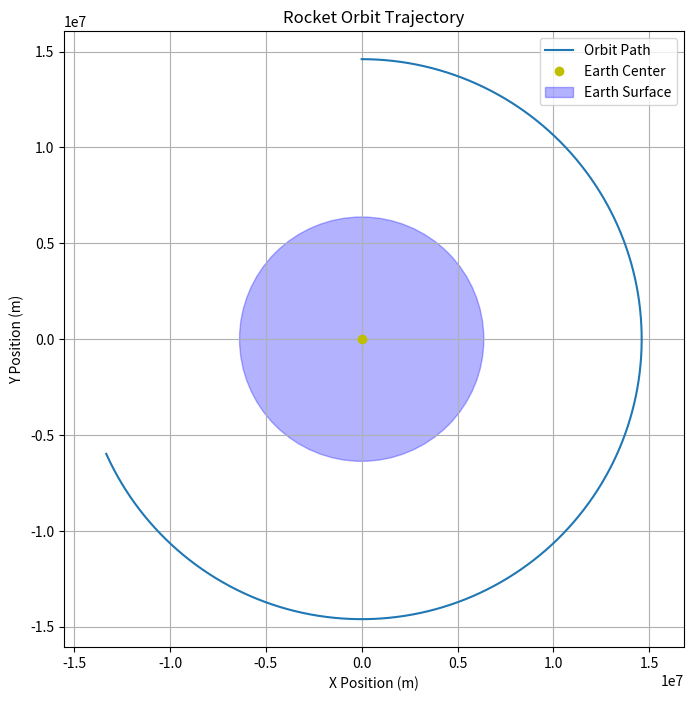

Recreate this plot in Python.
import numpy as np
import matplotlib.pyplot as plt

# Parameters
m_stage1_full = 430000.0 # Mass of Stage 1 with full fuel
m_stage1_empty = 25000.0 # Mass of Stage 1 w/o fuel
m_stage2_full = 111000.0 # Mass of Stage 2 with full fuel
m_stage2_empty = 4000.0 # Mass of Stage 2 w/o fuel

stage1_burn_time = 150.0 # seconds
stage2_burn_time = 360.0 # seconds

ve1 = 2800 # exhaust velocity of Stage 1
ve2 = 3400 # exhaust velocity of Stage 2

initial_mass = m_stage1_full + m_stage2_full # Total initial mass of rocket
after_stage1_mass = m_stage1_empty + m_stage2_full # Mass w/ empty stage 1

thrust_1 = ve1 * (initial_mass - m_stage1_empty) / stage1_burn_time # Thrust produced by stage 1
thrust_2 = ve2 * (m_stage2_full - m_stage2_empty) / stage2_burn_time # Thrust produced by stage 2

# Constants
g = 9.81 # gravity [m/s^2]
G = 6.67 * (10 ** (-11)) # Gravitational Constant
#Cd = 0.3 # drag coefficient (will change, this is a guess)
# rho = 1.225 # air density [kg/m^3]
A = 10.2 # cross-sectional area of the rocket [m^2]
ve = 50000 # exhaust velocity [m/s]
M_earth = 5.97 * 10 ** 24 # [kg] - mass of earth
R_earth = 6371000 # meters - radius of earth

# Earth Atmospheric Model (NASA)
def atmospheric_model(h): # defines function of NASA's armospheric model
    if h > 25000: # Upper Stratosphere
        T = -131.21 + 0.00299 * h # Temperature in Celsius
        P = 2.488 * ((T + 273.15)/216.6)**(-11.388) # Pressure in kPa
    elif 11000 <= h <= 25000: # Lower Stratosphere
        T = -56.46 # Temperature in Celsius
        P = 22.65 * np.exp(1.73 - 0.000157 * h) # Pressure in kPa
    else: # Troposphere
        T = 15.04 - 0.00649 * h # Tempeature in Celsius
        P = 101.29 * ((T + 273.15)/288.08)**(5.256) # Pressure in kPa
    return T, P # Return temp. and pressure

def air_density(altitude): # defines function of air density using ideal gas law
    T_C, P_kPa = atmospheric_model(altitude) # Call temp (in celsius) and pressure (in kPa) from armospheric function
    T_K = T_C + 273.15 # convert to kelvin
    P_Pa = P_kPa * 1000 # convert to pascals
    R_specific = 287.05 # specific gas constant for air approx.
    return P_Pa / (R_specific * T_K) # return rho based on gas law

def speed_of_sound(T): # defines function of the speed of sound based on the temperature of medium
    gamma = 1.4 # ratio of specific heats between medium for air
    R_specific = 287.05 # specifc gas constant for air
    return (gamma * R_specific * T) ** 0.5 # return the speed of sound depending on temp.

def drag_coefficient(mach): # defines function of drag coefficient using table found
    if mach < 0.5: # low subsonic
        return 0.2
    elif 0.5 <= mach < 0.8: # moderate subsonic
        return 0.3
    elif 0.8 <= mach < 1.2: # transonic
        return 0.6
    elif 1.2 <= mach < 2: # low supersonic
        return 0.4
    elif 2 <= mach < 5: # supersonic
        return 0.35
    elif 5 <= mach < 10: # high supersonic
        return 0.3
    else: # hypersonic
        return 0.25
    
def F_drag(v, h): # defins function of drag force against rocket based on velocity and altitude
    T_C, P_kPa = atmospheric_model(h) # defines h as altitude call-back and temp and pressure, temp is used for drag but pressure is not needed
    T_K = T_C + 273.15 # convert to kelvin
    v_sound = speed_of_sound(T_K) # speed of sound based on temp.
    mach = abs(v) / v_sound # mach number
    Cd = drag_coefficient(mach) # coeficcient of drag based on the speed of the rocket call-back to function
    rho = air_density(h) # call-back to function using h as altitude to find air density
    return 0.5 * rho * A * Cd * v**2 * np.sign(v) # returns drag forc calculation

# Time setup
dt = 0.1 # small change in time [s]
t_max = 50000.0 # total simulation time [s]
steps = int(t_max / dt) # number of simulations/calculations ran

# Initialize arrays
t = np.zeros(steps) # initialize all time arrays to zeros for number of steps ran
altitude = np.zeros(steps) # initialize all altitude arrays to zeros for number of steps ran
velocity = np.zeros(steps) # initialize all velocity arrays to zeros for number of steps ran
mass = np.full(steps, initial_mass) # initialize all mass arrays to the initial mass for the number of steps ran
F_thrust_arr = np.zeros(steps) # initialize all thrust arrays to zeros for number of steps ran
x_positions = [] # initialize horizontal positioning as an empty list to collect x-coords
y_positions = [] # initialize vertical positioning as an empty list to collect y-coords

# parachute_deployment = False # parachute is not deployed

def F_gravity(m, h): # function defins the force of gravity based on mass and altitude
        return G * M_earth * m / (R_earth + h) ** 2 # returns force towards Earth

# Simulation
stage1_ignited = False # stage 1 has not been ignited
stage2_ignited = False # stage 2 has not been ignited
stage1_seperated = False # stage 1 has not seperated yet
orbit_sim_ran = False # orbit simulation has not been ran
apogee_detected = False # apogee has not been reached/detected

for i in range(1, steps): # for loop starts at 1 so time change doesn't go negative and goes until number of steps
    # use velocity[i-1] to calculate forces and acceleration
    # update velocity[i] based on previous velocity and acceleration

    t[i] = t[i-1] + dt # time at i is equal to time at i-1 plus the change in time (dt)

    if t[i] <= stage1_burn_time: # Stage 1 burn if time is less than or equal to its burn time (150 s)
        if not stage1_ignited: # if stage 1 has not been ignited yet
            stage1_ignited = True # stage 1 has begun ignition
        stage = 1 # indexing easier
        mass[i] = initial_mass - (m_stage1_full - m_stage1_empty) * (t[i] / stage1_burn_time) # mass at i is equal to the initial mass minus mass lost over time frame for initial burn of stage 1 only
        F_thrust = thrust_1 # force of thrust is equal to the thrust produced by stage 1 for this time frame
        F_thrust_arr[i] = F_thrust # force array at i is equal to thrust at i
    elif stage1_burn_time < t[i] <= stage1_burn_time + stage2_burn_time: # Stage 2 burn if time is greater than stage 1 time and less than their total combined time
        if not stage2_ignited: # if stage 2 has not been ignited yet
            stage2_ignited = True # stage 2 has begun ignition
        if not stage1_seperated: # if stage 1 has not begun seperation yet
            print(f"Stage 1 seperated at t = {t[i]} s and altitude = {altitude[i-1]} meters") # prints when stafe 1 seperates
            stage1_seperated = True # stage 1 has begun seperation
            mass[i] -= m_stage1_empty # Drops empty first stage
            velocity[i] += 50 # Recoil velocity kick estimate
        stage = 2 # index easier
        stage2_start_time = t[i] - stage1_burn_time # stage 2 elapsed time is equal to total time minus stage 1 time
        mass[i] = m_stage2_full - (m_stage2_full - m_stage2_empty) * (stage2_start_time / stage2_burn_time) # mass at time i is equal to the initial mass of stage 2 full minus mass lost over time fram for stage 2
        F_thrust = thrust_2 # force of thrust is equal to the thrust produced by stage 2 for this time frame
        F_thrust_arr[i] = F_thrust # force array at i is equal to thrust at i
    else: # No burn/after both are done burning
        stage = 0 # momentum with no thrust
        mass[i] = m_stage2_empty # mass is left to be only of empty stage 2
        F_thrust = 0 # no additional thrust
        F_thrust_arr[i] = F_thrust # force array at i is equal to 0

    # Forces
    F_d = F_drag(velocity[i-1], altitude[i-1]) # force of drag call-back to approx. velocity and altitude and drag at time i using i-1 
    F_g = F_gravity(mass[i], altitude[i]) # force of gravity call-back using mass and altitude at time i
    F_net = F_thrust - F_g - F_d # net total force is thrust minus drag minus gravity
    a = F_net / mass[i] # acceleration of rocket is net force / mass at time i
    velocity[i] = velocity[i-1] + a * dt # velocity at time i is equal to previous velocity plus acceleration by change in time (dt)
    altitude[i] = altitude[i-1] + velocity[i] * dt # altitude at time i is equal to previous altitude plus current velocity by change in time (dt)

    #if i % 200 == 0:
        #print(f"Step {i}: altitude = {altitude[i]:.1f} m, velocity = {velocity[i]:.1f} m/s")

# Apogee Detection
    if velocity[i-1] > 0 and velocity[i] <= 0: # if the previous velocity is postive and current velocity is zero or negative it is concave down meaning there is apogee
        apogee_index = i # index apogee at step i
        apogee_time = t[i] # time at apogee is equal to time at i
        apogee_altitude = altitude[i] # altitude at apogee is equal to altitude at i
        apogee_detected = True # apogee has been detected
        print(f"Apogee at altitude = {apogee_altitude} and time = {apogee_time}") # prints time and altitude where apogee occurs

# print(f"Debug: Apogee detected? {apogee_detected}, Orbit sim already ran? {orbit_sim_ran}") # debug statement to find apogee
# Orbit/Tangental Velocity
if apogee_detected and not orbit_sim_ran: # if apogee has been detected and the orbit sim has not been ran
    orbit_sim_ran = True # then orbit sim has begun
    r_min = np.inf  # start with a very large number for distance
    r_max = 0       # start with a very small number
    position = np.array([0.0 , R_earth + apogee_altitude]) # (horizontal, vertical) vector, ignoring z-comp. for position
    v_orbit = np.sqrt((G * M_earth) / (R_earth + apogee_altitude)) # Combination between F_gravity = F_centripetal
    v_centripetal = np.array([v_orbit, 0.0]) # set orbit velocity array to x- v_orbit and y to 0

    t_total = 12000 # time for sim of orbit
    num_steps = int(t_total / dt) # step number for orbit

    for step in range(num_steps): # for step in range of the number of steps for orbit
        r = np.linalg.norm(position) # finds radius from core of earth using euclidian magnitudes
        a_centripetal = (-G * M_earth / r**3 )* position # centripetal acceleration is found using gravitational force and centripetal force
        v_centripetal += a_centripetal * dt # centripetal velocity found using acceleration times change in time (added continuously)
        position += v_centripetal * dt # position in x-coord. found using change in velocity by change in time (added continously)
        orbit_altitude = r - R_earth # height from surface of Earth 
        speed = np.linalg.norm(v_centripetal) # scalar magnitude of vector

        x_positions.append(position[0]) # grab x_positions found and put them into x array
        y_positions.append(position[1]) # grab y-positions found and put them into y array

        # Energy
        U = -G * M_earth * m_stage2_empty / r # potential energy due to gravity of empty stage 2
        K = 0.5 * m_stage2_empty * (speed ** 2) # kinetic energy due to magnitude (speed) of velocity and empty stage 2 rocket
        E_mechanical = U + K # mechanical energy equal to potential plus kinetic energies

        # Track periapsis and apoapsis
        if r < r_min: # if distance is less than min. radius, then it is continuously ran until smallest r is found
            r_min = r # set r equal to new r_min
        if r > r_max: # if distance is greater than max radius, then it is continuously ran until largest r is found
            r_max = r # set r equal to new r_max

        if step % 500 == 0: # for intervals of step divisible by 500 evenly
            print(f"Total mechanical energy is {E_mechanical} J, Orbiting at altitude = {altitude[step]} m, speed = {speed}, at time = {step * dt} s") # print total energy, height, speed, and time

    # Orbital elements
    periapsis = r_min - R_earth # closest point to surface of earth in orbit
    apoapsis = r_max - R_earth # furtherst point to sruface of earth in orbit
    eccentricity = (r_max - r_min) / (r_max + r_min) # curve determined (0 means it is circular)

    print("\n----- Orbital Parameters -----") # print heading
    print(f"Apoapsis: {apoapsis} m") # print apoapsis in meters
    print(f"Periapsis: {periapsis} m") # print periapsis in meters
    print(f"Eccentricity: {eccentricity}") # print eccentricity

if x_positions and y_positions: # if both x and y positions are found 
    plt.figure(figsize=(8, 8)) # graph is square
    plt.plot(x_positions, y_positions, label='Orbit Path') # path of orbit of rocket
    plt.plot(0, 0, 'yo', label='Earth Center') # yellow center dot (orgion)
    earth = plt.Circle((0, 0), R_earth, color='blue', alpha=0.3, label='Earth Surface') # radius is 0.3 of surface of earth
    plt.gca().add_patch(earth) # fill in area 
    plt.xlabel('X Position (m)') # x-label
    plt.ylabel('Y Position (m)') #y-label
    plt.title('Rocket Orbit Trajectory') # title
    plt.axis('equal') # axes are equal in length (sqaure)
    plt.grid(True) # plot grid
    plt.legend() # plot legend
    plt.show() 
else: # if x and y positions cannot be obtained
    print("Orbit path not simulated — skipping plot.") # print orbit cannot be simulated


# Plot Sim
if 1 == 1 is True:
    plt.figure(figsize=(10,6)) # mass depletion
    plt.plot(t, mass, label='Mass (kg)')
    plt.xlabel('Time (s)')
    plt.ylabel('Mass (kg)')
    plt.title('Rocket mass vs Time')
    plt.grid(True)
    plt.legend()
    plt.show

    plt.figure(figsize=(10,6)) # altitude
    plt.plot(t, altitude, label='Altitude (m)')
    plt.xlabel('Time (s)')
    plt.ylabel('Altitude (m)')
    plt.title('Rocket Altitude vs Time')
    plt.grid(True)
    plt.legend()

    plt.figure(figsize=(10,6)) # velocity
    plt.plot(t, velocity, label='Velocity (m/s)', color='orange')
    plt.axhline(0, color='red', linestyle='--', label='Zero Velocity')
    plt.xlabel('Time (s)')
    plt.ylabel('Velocity (m/s)')
    plt.title('Rocket Velocity vs Time')
    plt.grid(True)
    plt.legend()

    plt.figure(figsize=(10, 6)) # thrust
    plt.plot(t, F_thrust_arr, label='Thrust (N)', color='orange')
    plt.xlabel('Time (s)')
    plt.ylabel('Thrust (N)')
    plt.title('Rocket Thrust vs Time')
    plt.grid(True)
    plt.legend()
    plt.show()

    plt.show()
    plt.show(block=True)


#matplotlib.animation


################# Not needed now

# def air_density(altitude_m):
   # rho_0 = 1.225 # sea level
   # H = 1000000 # Scale height
   # return rho_0 *np.exp(-altitude_m / H)
# def F_drag(v, h):
    #rho = air_density(h)
    #return 0.5 * rho * A * Cd * v**2 * np.sign(v)
# Simulation
# for i in range(1, steps):
    # use velocity[i-1] to calculate forces and acceleration
    # update velocity[i] based on previous velocity and acceleration
   # t[i] = t[i-1] + dt
   # if t[i] <= burn_time:
   #     mass[i] = m0 - (m0 - mf) * (t[i] / burn_time)
   #     F_thrust = thrust
   # else: 
   #     mass[i] = mf
   #     F_thrust = 0

   # F_d = F_drag(velocity[i-1], altitude[i-1])
   # F_net = F_thrust - (mass[i] * g) - F_d
   # a = F_net / mass[i]
   # velocity[i] = velocity[i-1] + a * dt
   # altitude[i] = altitude[i-1] + velocity[i] * dt

   # if velocity[i-1] > 0 and velocity[i] <= 0:
   #     apogee_index = 1
   #     apogee_time = t[i]
   #     apogee_altitude = altitude[i]
   #     parachute_deployment = True
   #     print(f"Parachute deployed: {parachute_deployment} at altitude = { apogee_altitude} and time = {apogee_time}")

# Rocket parameters
# m0 = 50.0 # initial mass [kg]
# mf = 20.0 # final mass [kg]
# burn_time = 20.0 # period of flight w/thrust [s]
# thrust = ve * (m0 - mf)/ burn_time # constant thrust [N]

# # Parachute / Apogee Detection
# if velocity[i-1] > 0 and velocity[i] <= 0:
   # apogee_index = 1
   # apogee_time = t[i]
   # apogee_altitude = altitude[i]
   # parachute_deployment = True
   # print(f"Parachute deployed: {parachute_deployment} at altitude = { apogee_altitude} and time = {apogee_time}")